Run: headless pygame with SDL's dummy video driver; simulated clock (each Clock.tick advances the game by its frame time, no real sleeping); random seed 0; keys injected as events and as key.get_pressed() state; no mouse input.
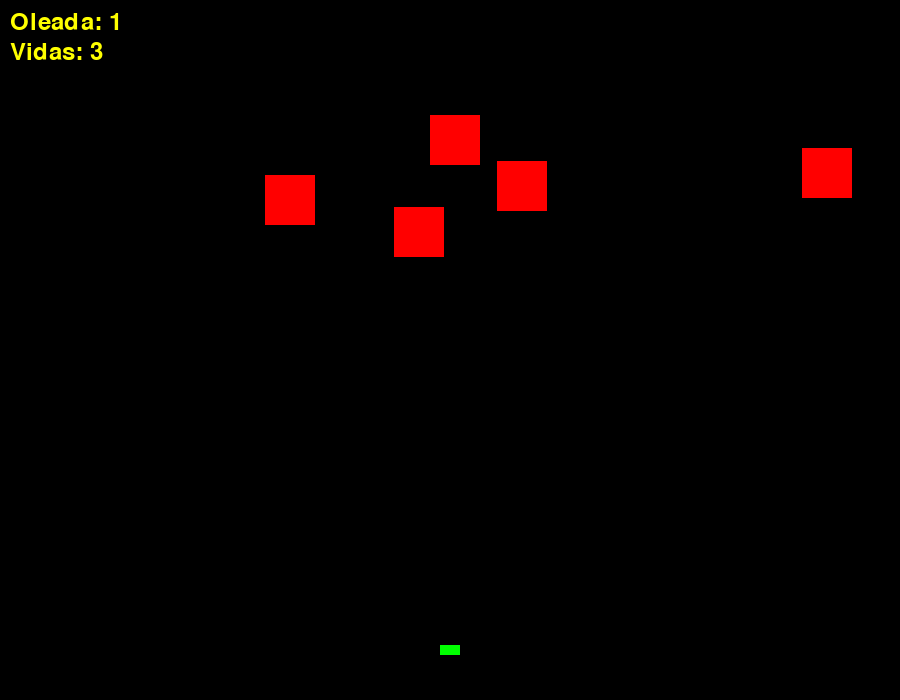
Frame 1 of 4 · flips 1–60 · no input
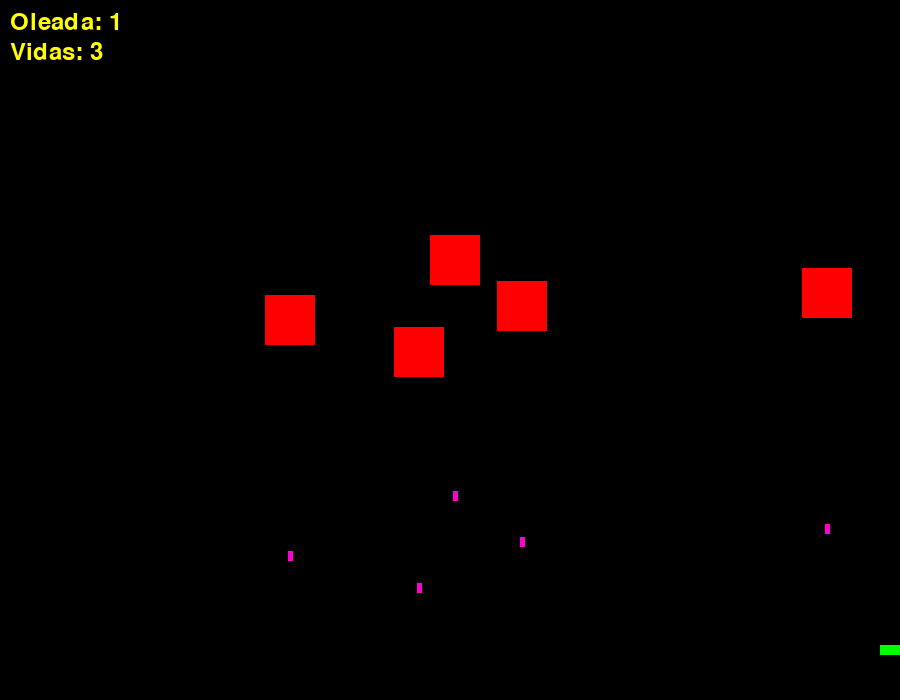
Frame 2 of 4 · flips 61–180 · tapped SPACE, RETURN · held RIGHT (→), D
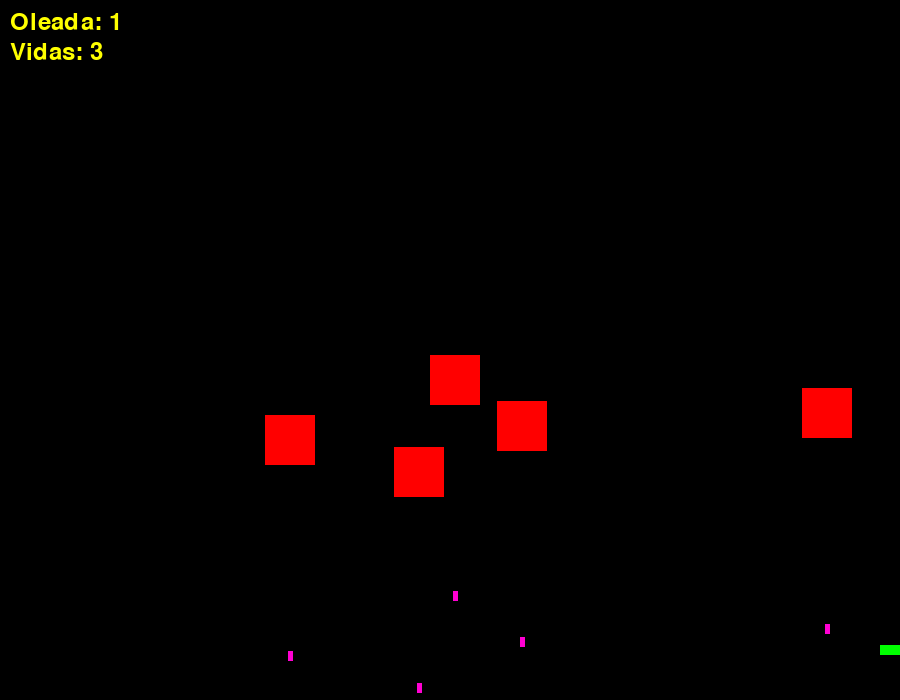
Frame 3 of 4 · flips 181–300 · held DOWN (↓), S
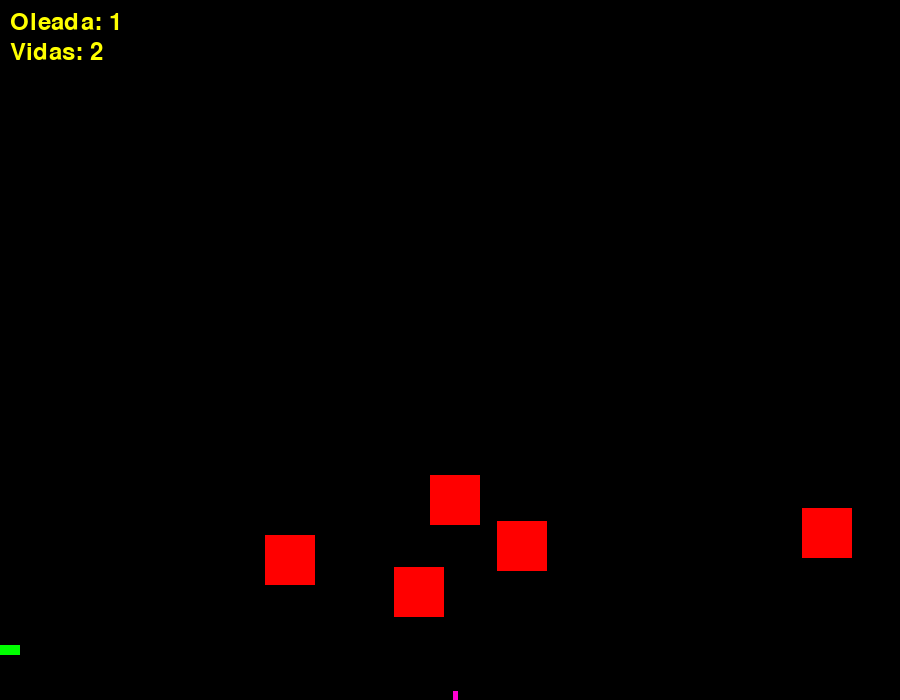
Frame 4 of 4 · flips 301–420 · held LEFT (←), A, UP (↑), W

The pygame program that drew these frames:

import pygame
import random

# Inicializar Pygame
pygame.init()

# Configuración de la ventana
ancho_ventana = 900
alto_ventana = 700
ventana = pygame.display.set_mode((ancho_ventana, alto_ventana))
pygame.display.set_caption("Space Invaders")

# Colores
NEGRO = (0, 0, 0)
AZUL = (0, 0, 255)
VERDE = (0, 255, 0)
ROJO = (255, 0, 0)
AMARILLO = (255, 255, 0)
MORADO = (255, 0, 255)
ROSA = (255, 0, 210)

# Contador de oleadas
oleada = 1
# Vidas
vidas = 3

# Clase del jugador
class Jugador:
    def __init__(self):
        self.imagen = pygame.Surface((20, 10))
        self.imagen.fill(VERDE)
        self.rect = self.imagen.get_rect()
        self.rect.center = (ancho_ventana // 2, alto_ventana - 50)

    def mover(self, dx):
        self.rect.x += dx
        # Limitar el movimiento dentro de la ventana
        if self.rect.x < 0:
            self.rect.x = 0
        if self.rect.x > ancho_ventana - self.rect.width:
            self.rect.x = ancho_ventana - self.rect.width

    def dibujar(self, superficie):
        superficie.blit(self.imagen, self.rect)

# Clase de las balas del jugador
class Bala:
    def __init__(self, x, y):
        self.imagen = pygame.Surface((5, 10))
        self.imagen.fill(AZUL)
        self.rect = self.imagen.get_rect()
        self.rect.centerx = x
        self.rect.bottom = y
        self.move_speed = 10

    def mover(self):
        self.rect.y -= self.move_speed

    def dibujar(self, superficie):
        superficie.blit(self.imagen, self.rect)

# Clase de las balas enemigas
class BalaEnemiga:
    def __init__(self, x, y):
        self.imagen = pygame.Surface((5, 10))
        self.imagen.fill(ROSA)
        self.rect = self.imagen.get_rect()
        self.rect.centerx = x
        self.rect.bottom = y
        self.move_speed = 5

    def mover(self):
        self.rect.y += self.move_speed

    def dibujar(self, superficie):
        superficie.blit(self.imagen, self.rect)

# Clase de los enemigos
class Enemigo:
    def __init__(self):
        self.imagen = pygame.Surface((50, 50))
        self.imagen.fill(ROJO)
        self.rect = self.imagen.get_rect()
        self.rect.x = random.randint(0, ancho_ventana - self.rect.width)
        self.rect.y = random.randint(50, 150)
        self.move_speed = 1  # Velocidad de movimiento hacia abajo
        self.tiempo_ultimo_disparo = 0
        self.cooldown_disparo = 2000  # Tiempo en milisegundos para disparar

    def mover(self, jugador, estado_juego):
        self.rect.y += self.move_speed  # Mover hacia abajo
        # Verificar si el enemigo ha llegado al final de la pantalla
        if self.rect.y > alto_ventana:
            estado_juego['perdido'] = True  # Marcar el juego como perdido
            estado_juego['corriendo'] = False  # Terminar el bucle del juego
            return True  # Retornar verdadero si ha llegado al final
        # Verificar colisión con el jugador
        if self.rect.colliderect(jugador.rect):
            estado_juego['perdido'] = True
            estado_juego['corriendo'] = False
        return False  # Retornar falso si no ha llegado al final ni ha colisionado

    def disparar(self):
        return BalaEnemiga(self.rect.centerx, self.rect.bottom)

    def dibujar(self, superficie):
        superficie.blit(self.imagen, self.rect)

# Clase del jefe
class Jefe:
    def __init__(self):
        self.imagen = pygame.Surface((200, 50))
        self.imagen.fill(MORADO)
        self.rect = self.imagen.get_rect()
        self.rect.center = (ancho_ventana // 2, 50)
        self.hp = 500  # Puntos de vida del jefe
        self.tiempo_ultimo_disparo = 0
        self.cooldown_disparo = 1000  # Tiempo en milisegundos para disparar
        self.direccion = 1  # 1 para derecha, -1 para izquierda
        self.velocidad = 2  # Velocidad de movimiento del jefe

    def disparar(self):
        return BalaEnemiga(self.rect.centerx, self.rect.bottom)

    def mover(self):
        # Mover el jefe
        self.rect.x += self.direccion * self.velocidad
        # Cambiar de dirección si llega a los bordes de la ventana
        if self.rect.left < 0 or self.rect.right > ancho_ventana:
            self.direccion *= -1  # Cambiar dirección

    def dibujar(self, superficie):
        superficie.blit(self.imagen, self.rect)

# Crear el jugador
jugador = Jugador()

# Función para crear enemigos
def crear_enemigos(cantidad):
    return [Enemigo() for _ in range(cantidad)]

# Crear enemigos
enemigos = crear_enemigos(5)
balas = []
balas_enemigas = []

# Variables para el disparo
tiempo_ultimo_disparo = 0
cooldown_disparo = 150  # Tiempo en milisegundos CHETOS

# Bucle principal del juego
estado_juego = {'corriendo': True, 'perdido': False}

# Configurar la fuente para el texto
fuente = pygame.font.Font(None, 36)  # Fuente predeterminada, tamaño 36

# Inicializar jefe como None
jefe = None

while estado_juego['corriendo']:
    for evento in pygame.event.get():
        if evento.type == pygame.QUIT:
            estado_juego['corriendo'] = False

    # Manejo de teclas
    teclas = pygame.key.get_pressed()
    if teclas[pygame.K_LEFT]:
        jugador.mover(-10)
    if teclas[pygame.K_RIGHT]:
        jugador.mover(10)
    if teclas[pygame.K_SPACE]:
        tiempo_actual = pygame.time.get_ticks()
        if tiempo_actual - tiempo_ultimo_disparo >= cooldown_disparo:
            # Disparar una nueva bala
            balas.append(Bala(jugador.rect.centerx, jugador.rect.top))
            tiempo_ultimo_disparo = tiempo_actual  # Actualizar el tiempo del último disparo

    # Mover balas del jugador
    for bala in balas[:]:
        bala.mover()
        if bala.rect.y < 0:  # Eliminar balas que salen de la pantalla
            balas.remove(bala)

    # Mover balas enemigas
    for bala_enemiga in balas_enemigas[:]:
        bala_enemiga.mover()
        if bala_enemiga.rect.y > alto_ventana:  # Eliminar balas que salen de la pantalla
            balas_enemigas.remove(bala_enemiga)

    # Mover enemigos
    for enemigo in enemigos[:]:
        if enemigo.mover(jugador, estado_juego):  # Pasar el jugador y el estado del juego
            break  # Salir del bucle de enemigos si ha llegado el final

    # Colisión entre balas del jugador y enemigos
    for bala in balas:
        for enemigo in enemigos[:]:
            if bala.rect.colliderect(enemigo.rect):
                balas.remove(bala)
                enemigos.remove(enemigo)
                break  # Salir del bucle de enemigos cuando se colisiona con uno

    # Verificar si no hay enemigos
    if not enemigos:
        oleada += 1  # Incrementar oleada
        if (oleada % 5) == 0:
            vidas += 1  # Aumentar el número de vidas
        if oleada == 5:  # Si es la oleada 5, crear el jefe
            jefe = Jefe()
        else:
            enemigos = crear_enemigos(5 + oleada)  # Crear más enemigos

    # Disparar balas enemigas
    if jefe:
        tiempo_actual = pygame.time.get_ticks()
        if tiempo_actual - jefe.tiempo_ultimo_disparo >= (jefe.cooldown_disparo - (oleada * 50)):  # Aumentar la frecuencia de disparo
            balas_enemigas.append(jefe.disparar())
            jefe.tiempo_ultimo_disparo = tiempo_actual  # Actualizar el tiempo del último disparo

        # Mover el jefe si está en la oleada 15 o mayor
        if oleada >= 15:
            jefe.mover()

    # Disparar enemigos
    for enemigo in enemigos:
        tiempo_actual = pygame.time.get_ticks()
        if tiempo_actual - enemigo.tiempo_ultimo_disparo >= enemigo.cooldown_disparo:
            balas_enemigas.append(enemigo.disparar())
            enemigo.tiempo_ultimo_disparo = tiempo_actual  # Actualizar el tiempo del último disparo

    # Colisión entre balas enemigas y el jugador
    for bala_enemiga in balas_enemigas:
        if bala_enemiga.rect.colliderect(jugador.rect):
            vidas -= 1  # Restar una vida al jugador
            balas_enemigas.remove(bala_enemiga)  # Eliminar la bala enemiga que colisionó
            if vidas <= 0:  # El jugador ha perdido
                estado_juego['perdido'] = True  # El jugador pierde
                estado_juego['corriendo'] = False

    # Eliminar al jefe si su vida llega a 0
    if jefe and jefe.hp <= 0:
        jefe = None  # Eliminar al jefe
    # Dibujar todo
    ventana.fill(NEGRO)
    jugador.dibujar(ventana)
    for enemigo in enemigos:
        enemigo.dibujar(ventana)
    for bala in balas:
        bala.dibujar(ventana)
    for bala_enemiga in balas_enemigas:
        bala_enemiga.dibujar(ventana)

    # Dibujar el jefe si existe
    if jefe:
        jefe.dibujar(ventana)

    # Mostrar el número de oleadas y vidas en la parte superior
    texto_oleada = fuente.render(f'Oleada: {oleada}', True, AMARILLO)
    ventana.blit(texto_oleada, (10, 10))  # Dibujar el texto en la posición (10, 10)
    texto_vidas = fuente.render(f'Vidas: {vidas}', True, AMARILLO)
    ventana.blit(texto_vidas, (10, 40))  # Dibujar el texto en la posición (10, 40)

    # Actualizar la pantalla
    pygame.display.flip()
    # Controlar la velocidad de fotogramas
    pygame.time.Clock().tick(60)

# Mostrar mensaje de pérdida
if estado_juego['perdido']:
    print("¡Has perdido!")
pygame.quit()
